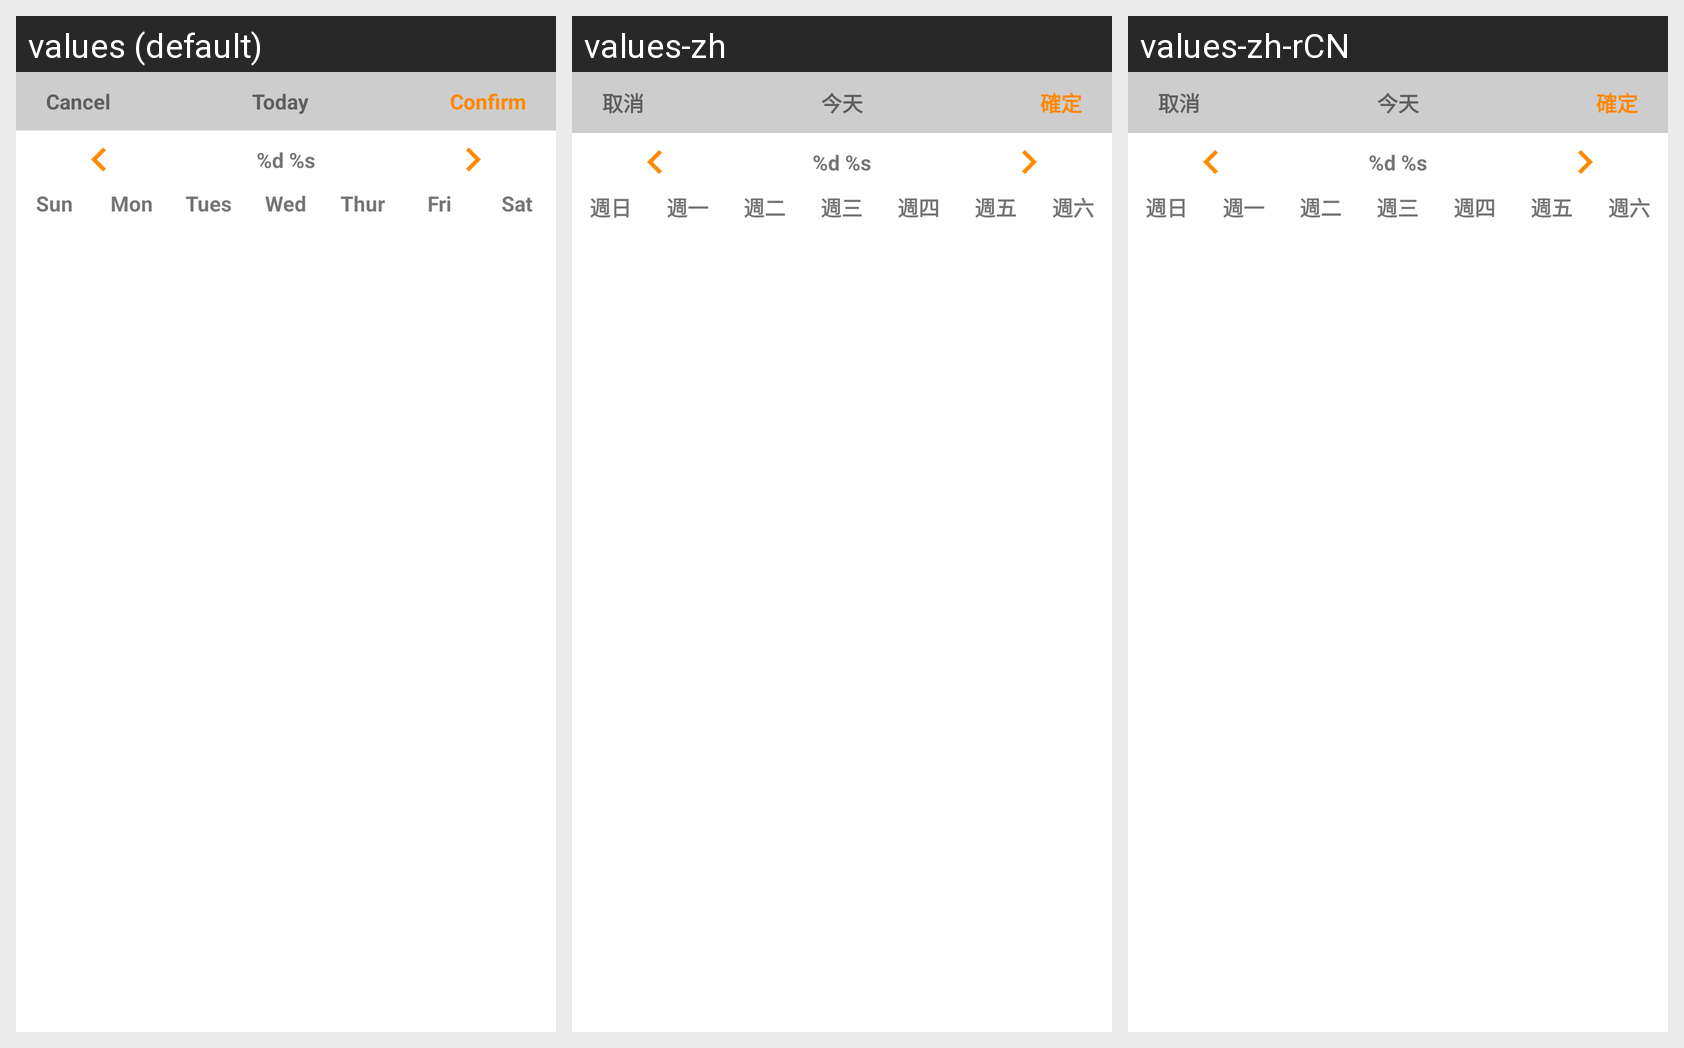

Strings drawn on this Android screen and how each of the app's shown locales translates them:
Android screen res/layout/date_picker.xml rendered under 3 locales, left to right: values (default), values-zh, values-zh-rCN. Device: Nexus 5 (rendered at 1080×1920; each locale shown at half size, 540×960, under a caption strip naming it); theme Theme.MaterialComponents.DayNight.NoActionBar.
Strings drawn on this screen, with the default value and each locale's value (text and hints the layout hard-codes, and strings that could not be matched under every locale, appear in the picture but are not listed):

cancel
  values: Cancel
  values-zh: 取消
  values-zh-rCN: 取消

date_picker_today
  values: Today
  values-zh: 今天
  values-zh-rCN: 今天

date_picker_year_month
  values: %d %s
  values-zh: %d %s
  values-zh-rCN: %d %s
